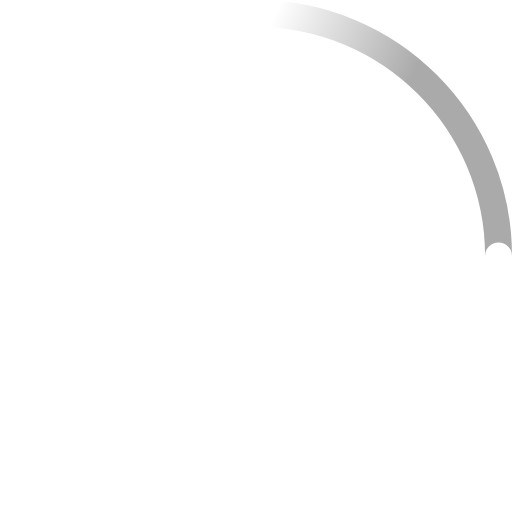
t = 0.00 s
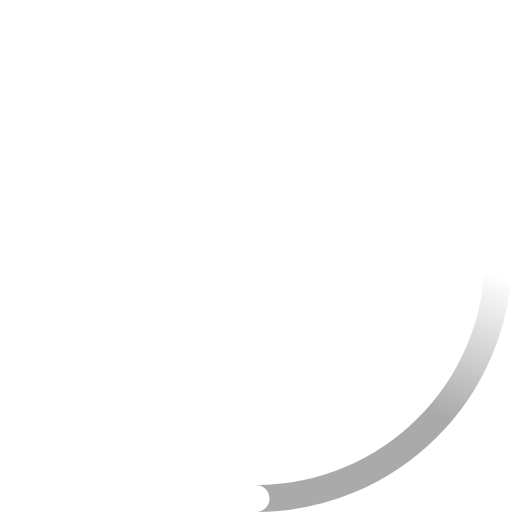
t = 0.23 s
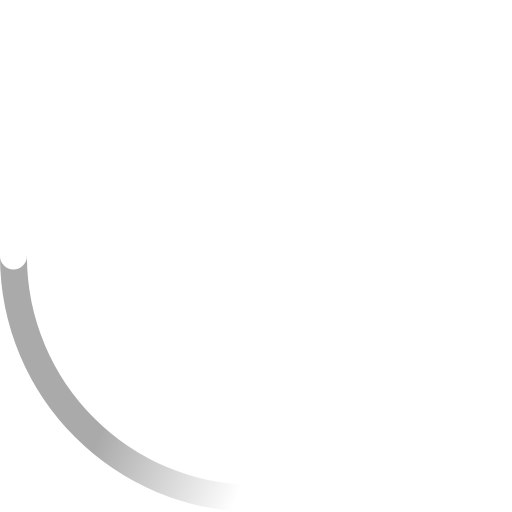
t = 0.45 s
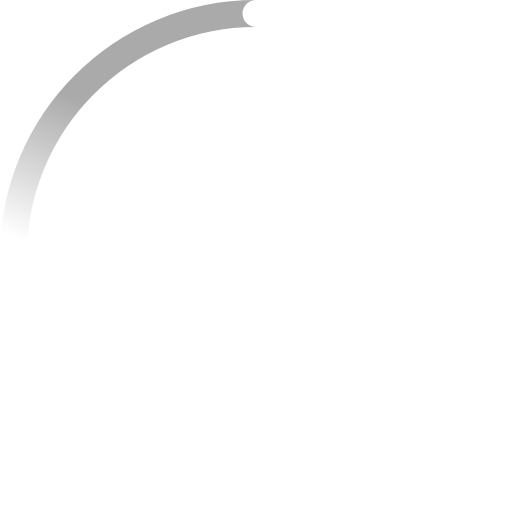
t = 0.68 s

The animated SVG that drew these frames (rendered in a browser with its animation timeline set to each time). Animation: 2 SMIL elements (animateTransform=2); one cycle of 0.90 s, repeats indefinitely.

<!-- By Sam Herbert (@sherb), for everyone. More @ http://goo.gl/7AJzbL -->
<svg width="38" height="38" viewBox="0 0 38 38" xmlns="http://www.w3.org/2000/svg">
    <defs>
        <linearGradient x1="8.042%" y1="0%" x2="65.682%" y2="23.865%" id="a">
            <stop stop-color="#aaa" stop-opacity="0" offset="0%"/>
            <stop stop-color="#aaa" stop-opacity=".631" offset="63.146%"/>
            <stop stop-color="#aaa" offset="100%"/>
        </linearGradient>
    </defs>
    <g fill="none" fill-rule="evenodd">
        <g transform="translate(1 1)">
            <path d="M36 18c0-9.94-8.06-18-18-18" id="Oval-2" stroke="url(#a)" stroke-width="2">
                <animateTransform
                        attributeName="transform"
                        type="rotate"
                        from="0 18 18"
                        to="360 18 18"
                        dur="0.9s"
                        repeatCount="indefinite" />
            </path>
            <circle fill="#fff" cx="36" cy="18" r="1">
                <animateTransform
                        attributeName="transform"
                        type="rotate"
                        from="0 18 18"
                        to="360 18 18"
                        dur="0.9s"
                        repeatCount="indefinite" />
            </circle>
        </g>
    </g>
</svg>
